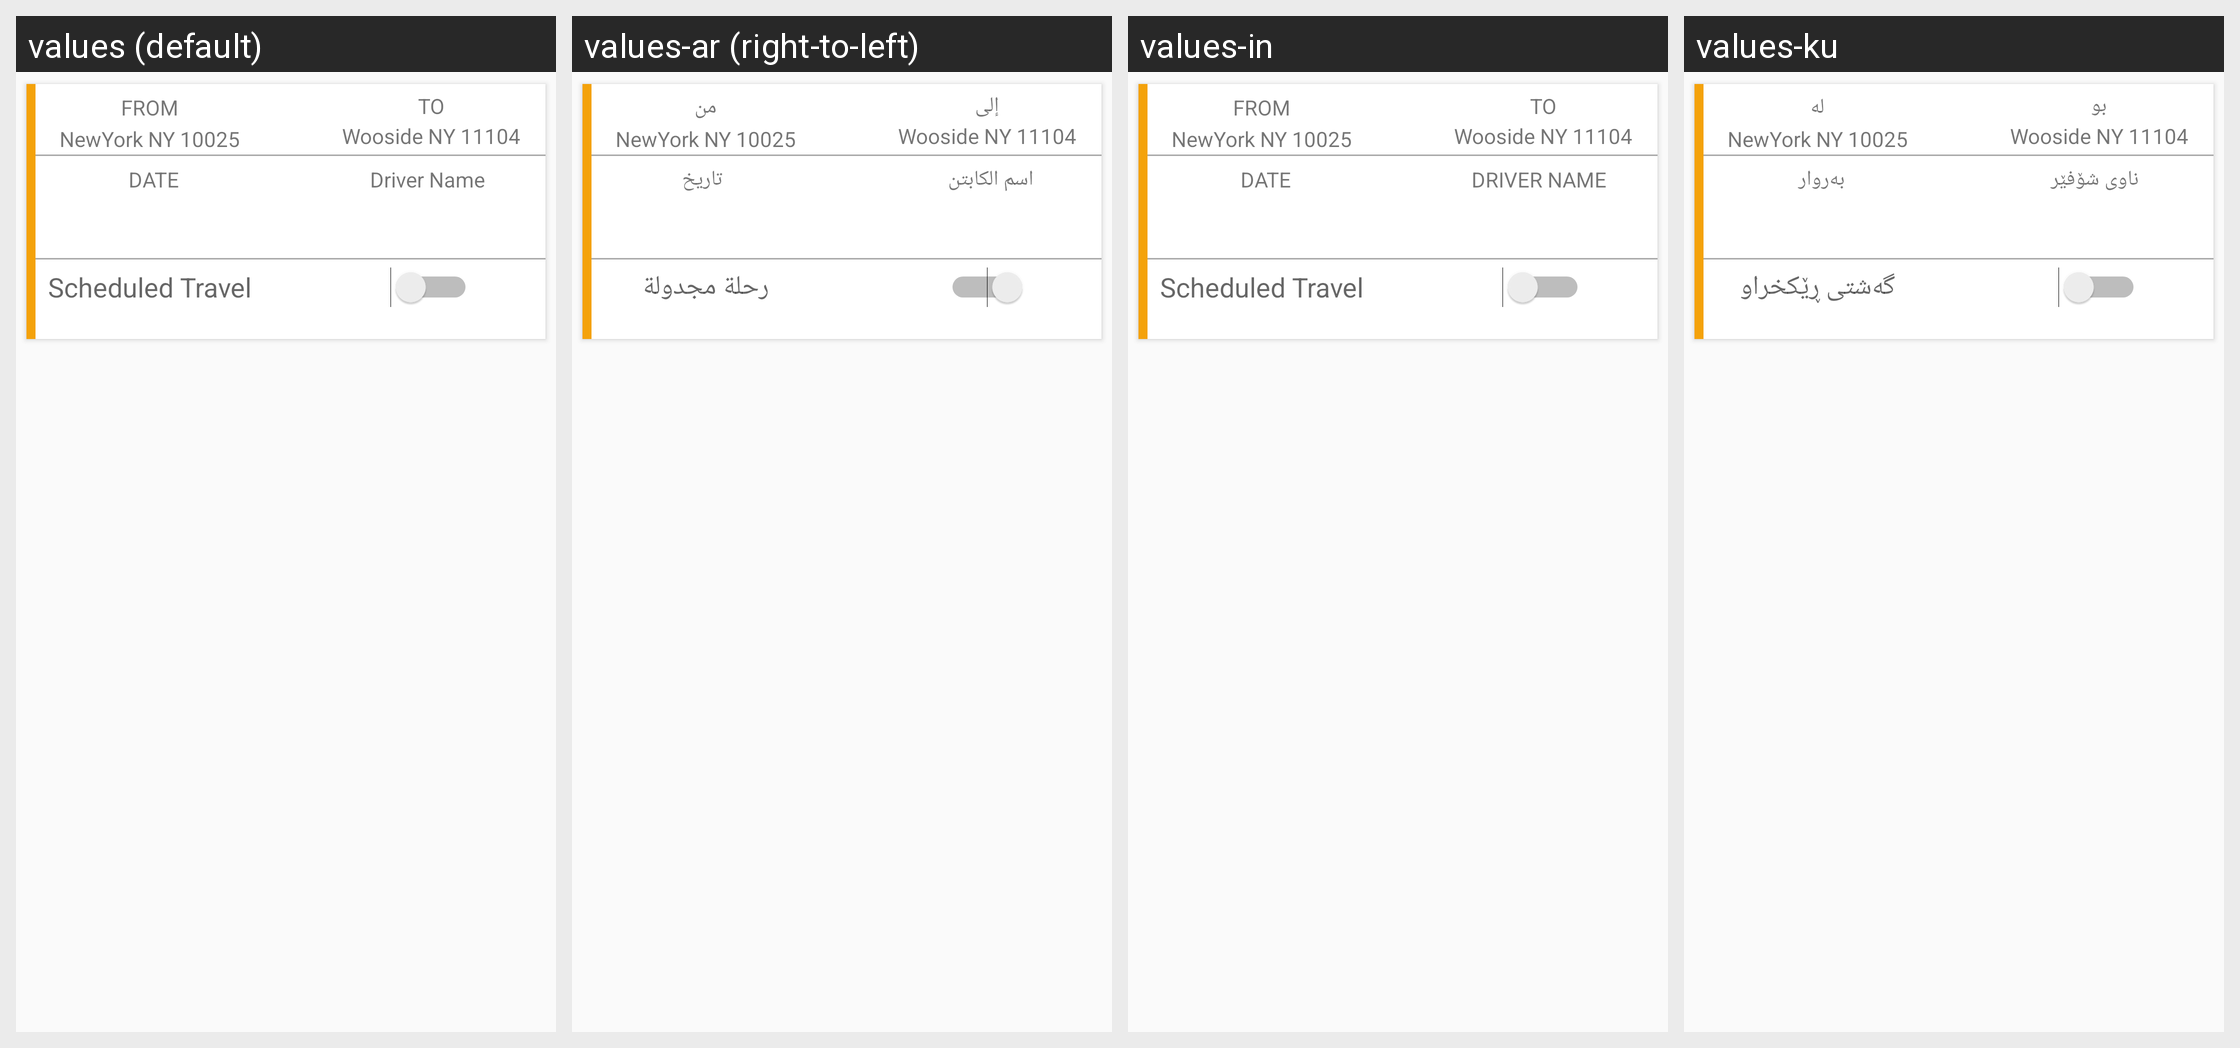

This grid shows one Android layout under several languages. Give, for every string resource on the screen, its name, the default text and each shown locale's text.
Android screen res/layout/scheduled_request_item.xml rendered under 4 locales, left to right: values (default), values-ar (right-to-left), values-in, values-ku. Device: Nexus 5 (rendered at 1080×1920; each locale shown at half size, 540×960, under a caption strip naming it); theme AppTheme.
Other locales in the repository, not shown: values-es, values-fr-rFR.
Strings drawn on this screen, with the default value and each locale's value (text and hints the layout hard-codes, and strings that could not be matched under every locale, appear in the picture but are not listed):

from
  values: FROM
  values-ar: من
  values-in: FROM
  values-ku: له

to
  values: TO
  values-ar: إلى
  values-in: TO
  values-ku: بو

date
  values: DATE
  values-ar: تاريخ
  values-in: DATE
  values-ku: بەروار

DRIVERNAME
  values: Driver Name
  values-ar: اسم الكابتن
  values-in: DRIVER NAME
  values-ku: ناوی شۆفێر

scheduled_travel
  values: Scheduled Travel
  values-ar: رحلة مجدولة
  values-in: Scheduled Travel  [not translated; the default value is used]
  values-ku: گەشتی ڕێکخراو
